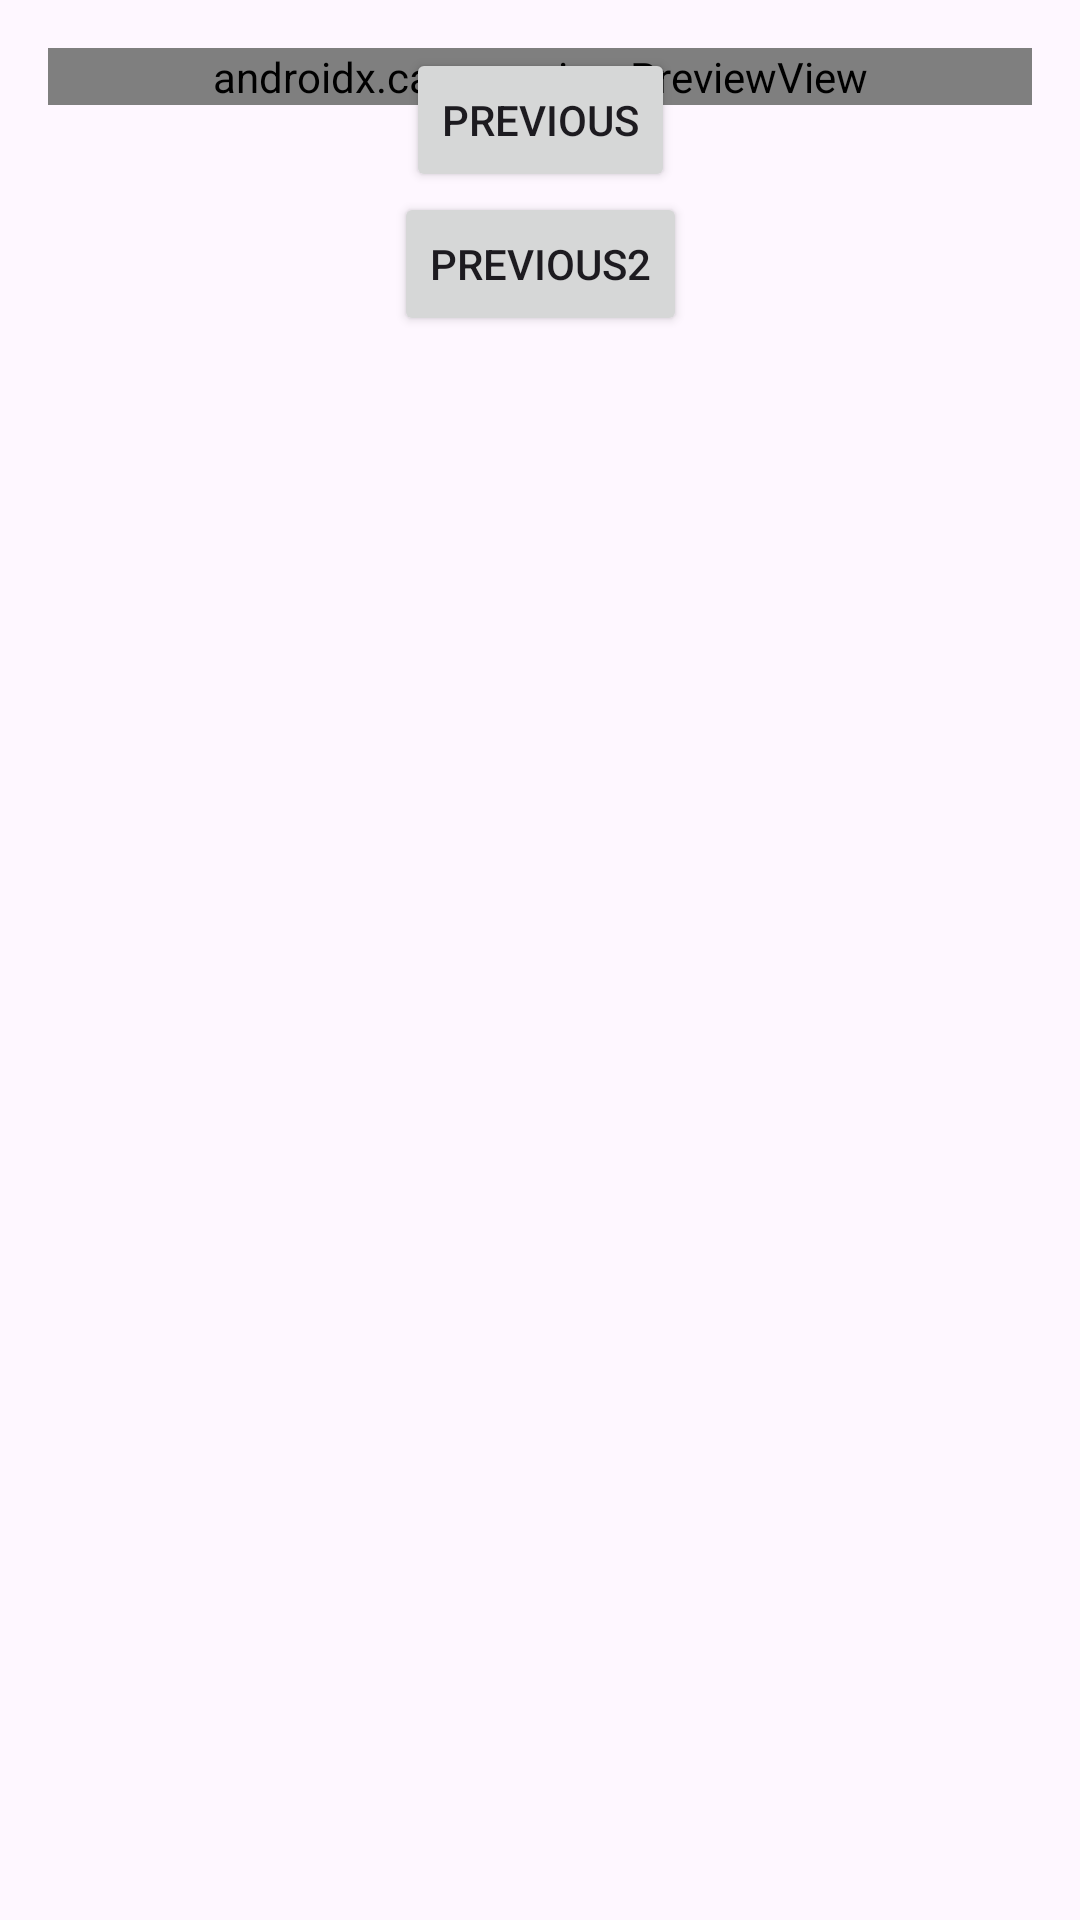

Write the Android layout XML for this screen, with the resource values it uses.
<!-- AndroidManifest.xml: application theme Theme.Basma2 -->
<!-- res/layout/fragment_second.xml -->
<?xml version="1.0" encoding="utf-8"?>
<androidx.core.widget.NestedScrollView xmlns:android="http://schemas.android.com/apk/res/android"
    xmlns:app="http://schemas.android.com/apk/res-auto"
    xmlns:tools="http://schemas.android.com/tools"
    android:layout_width="match_parent"
    android:layout_height="match_parent"
    tools:context=".SecondFragment">

    <androidx.constraintlayout.widget.ConstraintLayout
        android:layout_width="match_parent"
        android:layout_height="match_parent"
        android:padding="16dp">
        <androidx.camera.view.PreviewView
            android:id="@+id/viewFinder"
            android:layout_width="match_parent"
            android:layout_height="match_parent"
            android:visibility="visible"
            />
        <Button
            android:id="@+id/button_second"
            android:layout_width="wrap_content"
            android:layout_height="wrap_content"
            android:text="@string/previous"
            app:layout_constraintBottom_toTopOf="@id/button_second2"
            app:layout_constraintEnd_toEndOf="parent"
            app:layout_constraintStart_toStartOf="parent"
            app:layout_constraintTop_toTopOf="parent" />
        <Button
            android:id="@+id/button_second2"
            android:layout_width="wrap_content"
            android:layout_height="wrap_content"
            android:text="previous2"
            app:layout_constraintBottom_toTopOf="@id/textview_second"
            app:layout_constraintEnd_toEndOf="parent"
            app:layout_constraintStart_toStartOf="parent"
            app:layout_constraintTop_toTopOf="parent" />
        <TextView
            android:id="@+id/textview_second"
            android:layout_width="wrap_content"
            android:layout_height="wrap_content"
            android:layout_marginTop="16dp"
            android:visibility="gone"
            android:text="@string/lorem_ipsum"
            app:layout_constraintBottom_toBottomOf="parent"
            app:layout_constraintEnd_toEndOf="parent"
            app:layout_constraintStart_toStartOf="parent"
            app:layout_constraintTop_toBottomOf="@id/button_second" />
    </androidx.constraintlayout.widget.ConstraintLayout>
</androidx.core.widget.NestedScrollView>
<!-- resources referenced by this layout -->
<resources>
  <string name="lorem_ipsum">
          Lorem ipsum dolor sit amet, consectetur adipiscing elit. Nam in scelerisque sem. Mauris
          volutpat, dolor id interdum ullamcorper, risus dolor egestas lectus, sit amet mattis purus
          dui nec risus. Maecenas non sodales nisi, vel dictum dolor. Class aptent taciti sociosqu ad
          litora torquent per conubia nostra, per inceptos himenaeos. Suspendisse blandit eleifend
          diam, vel rutrum tellus vulputate quis. Aliquam eget libero aliquet, imperdiet nisl a,
          ornare ex. Sed rhoncus est ut libero porta lobortis. Fusce in dictum tellus.\n\n
          Suspendisse interdum ornare ante. Aliquam nec cursus lorem. Morbi id magna felis. Vivamus
          egestas, est a condimentum egestas, turpis nisl iaculis ipsum, in dictum tellus dolor sed
          neque. Morbi tellus erat, dapibus ut sem a, iaculis tincidunt dui. Interdum et malesuada
          fames ac ante ipsum primis in faucibus. Curabitur et eros porttitor, ultricies urna vitae,
          molestie nibh. Phasellus at commodo eros, non aliquet metus. Sed maximus nisl nec dolor
          bibendum, vel congue leo egestas.\n\n
          Sed interdum tortor nibh, in sagittis risus mollis quis. Curabitur mi odio, condimentum sit
          amet auctor at, mollis non turpis. Nullam pretium libero vestibulum, finibus orci vel,
          molestie quam. Fusce blandit tincidunt nulla, quis sollicitudin libero facilisis et. Integer
          interdum nunc ligula, et fermentum metus hendrerit id. Vestibulum lectus felis, dictum at
          lacinia sit amet, tristique id quam. Cras eu consequat dui. Suspendisse sodales nunc ligula,
          in lobortis sem porta sed. Integer id ultrices magna, in luctus elit. Sed a pellentesque
          est.\n\n
          Aenean nunc velit, lacinia sed dolor sed, ultrices viverra nulla. Etiam a venenatis nibh.
          Morbi laoreet, tortor sed facilisis varius, nibh orci rhoncus nulla, id elementum leo dui
          non lorem. Nam mollis ipsum quis auctor varius. Quisque elementum eu libero sed commodo. In
          eros nisl, imperdiet vel imperdiet et, scelerisque a mauris. Pellentesque varius ex nunc,
          quis imperdiet eros placerat ac. Duis finibus orci et est auctor tincidunt. Sed non viverra
          ipsum. Nunc quis augue egestas, cursus lorem at, molestie sem. Morbi a consectetur ipsum, a
          placerat diam. Etiam vulputate dignissim convallis. Integer faucibus mauris sit amet finibus
          convallis.\n\n
          Phasellus in aliquet mi. Pellentesque habitant morbi tristique senectus et netus et
          malesuada fames ac turpis egestas. In volutpat arcu ut felis sagittis, in finibus massa
          gravida. Pellentesque id tellus orci. Integer dictum, lorem sed efficitur ullamcorper,
          libero justo consectetur ipsum, in mollis nisl ex sed nisl. Donec maximus ullamcorper
          sodales. Praesent bibendum rhoncus tellus nec feugiat. In a ornare nulla. Donec rhoncus
          libero vel nunc consequat, quis tincidunt nisl eleifend. Cras bibendum enim a justo luctus
          vestibulum. Fusce dictum libero quis erat maximus, vitae volutpat diam dignissim.
      </string>
  <string name="previous">Previous</string>
  <style name="Theme.Basma2" parent="Base.Theme.Basma2" />
  <style name="Base.Theme.Basma2" parent="Theme.Material3.DayNight.NoActionBar">
          
          
      </style>
</resources>
